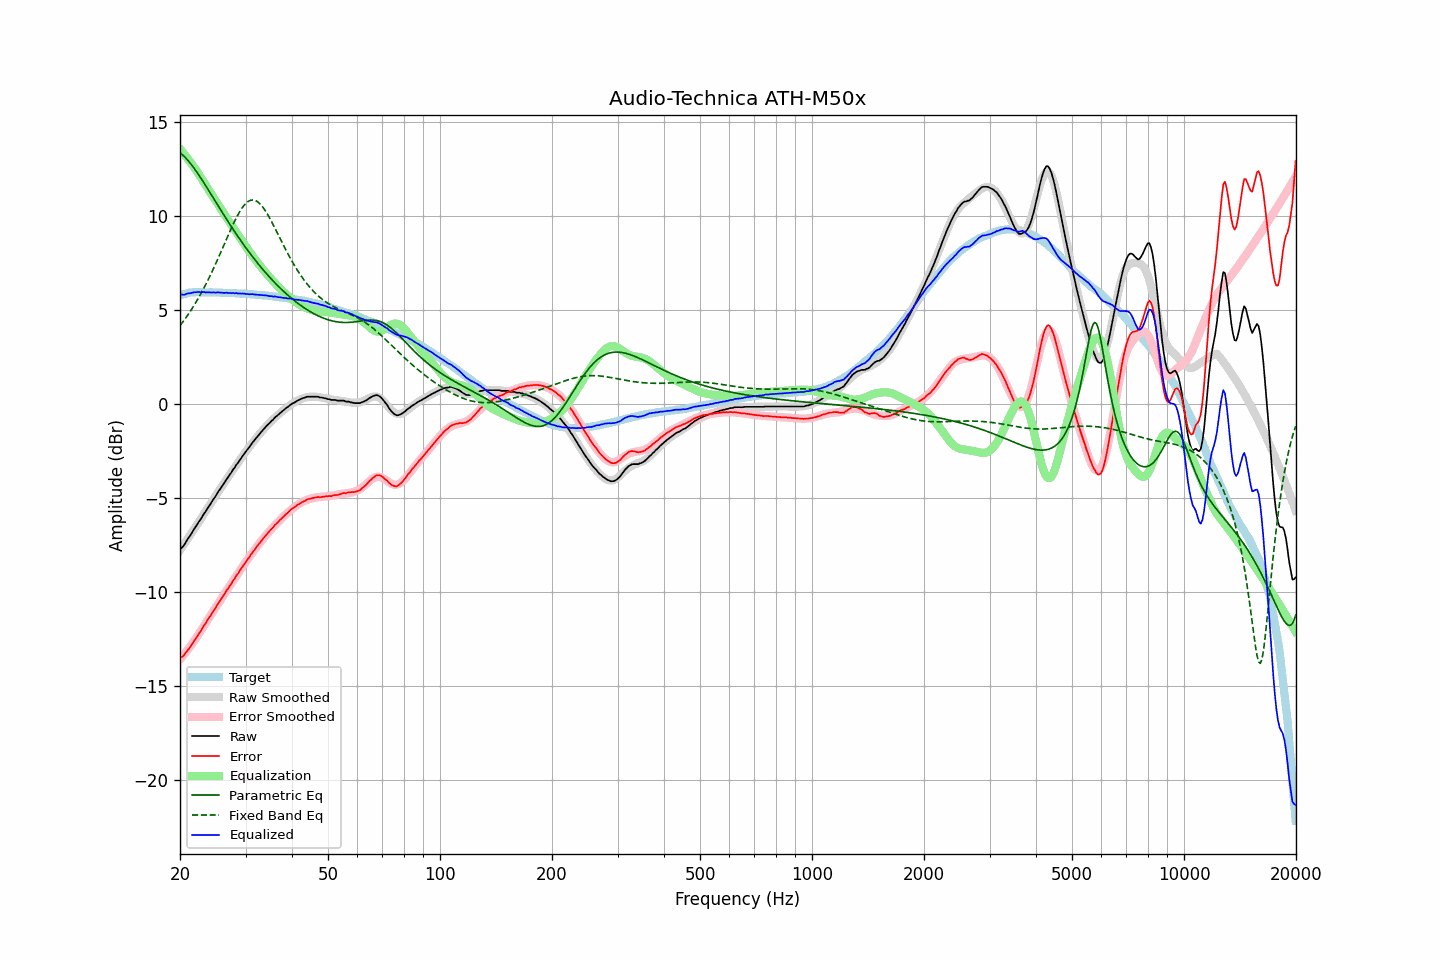

Values plotted in this chart, from the file beside it:
frequency, raw, error, smoothed, error_smoothed, equalization, parametric_eq, fixed_band_eq, equalized_raw, equalized_smoothed, target
20.00, -7.72, -13.51, -7.79, -13.60, 13.60, 13.39, 4.18, 5.87, 5.81, 5.79
20.20, -7.65, -13.47, -7.66, -13.49, 13.49, 13.32, 4.29, 5.84, 5.83, 5.82
20.40, -7.56, -13.41, -7.53, -13.39, 13.39, 13.24, 4.40, 5.82, 5.85, 5.85
20.61, -7.45, -13.31, -7.41, -13.28, 13.28, 13.16, 4.52, 5.83, 5.87, 5.87
20.81, -7.29, -13.19, -7.28, -13.17, 13.17, 13.07, 4.64, 5.87, 5.89, 5.90
21.02, -7.15, -13.08, -7.15, -13.06, 13.06, 12.97, 4.77, 5.90, 5.90, 5.93
21.23, -7.04, -12.98, -7.02, -12.94, 12.94, 12.87, 4.89, 5.90, 5.92, 5.94
21.44, -6.90, -12.85, -6.89, -12.82, 12.82, 12.76, 5.02, 5.92, 5.93, 5.95
21.66, -6.77, -12.72, -6.76, -12.70, 12.70, 12.65, 5.16, 5.94, 5.94, 5.96
21.87, -6.62, -12.58, -6.63, -12.58, 12.58, 12.54, 5.30, 5.96, 5.95, 5.96
22.09, -6.50, -12.47, -6.50, -12.46, 12.46, 12.41, 5.44, 5.96, 5.96, 5.96
22.31, -6.36, -12.33, -6.37, -12.34, 12.34, 12.29, 5.58, 5.97, 5.96, 5.96
22.54, -6.23, -12.19, -6.24, -12.20, 12.20, 12.16, 5.73, 5.97, 5.96, 5.96
22.76, -6.11, -12.08, -6.10, -12.06, 12.06, 12.03, 5.89, 5.95, 5.96, 5.96
22.99, -5.96, -11.92, -5.97, -11.93, 11.93, 11.90, 6.04, 5.96, 5.96, 5.95
23.22, -5.83, -11.78, -5.84, -11.80, 11.80, 11.77, 6.20, 5.97, 5.96, 5.95
23.45, -5.71, -11.66, -5.70, -11.66, 11.66, 11.63, 6.37, 5.95, 5.96, 5.95
23.69, -5.57, -11.52, -5.57, -11.52, 11.52, 11.50, 6.54, 5.96, 5.96, 5.95
23.92, -5.43, -11.38, -5.44, -11.39, 11.39, 11.36, 6.71, 5.96, 5.95, 5.95
24.16, -5.31, -11.27, -5.30, -11.26, 11.26, 11.22, 6.89, 5.94, 5.95, 5.96
24.40, -5.17, -11.13, -5.17, -11.12, 11.12, 11.08, 7.07, 5.95, 5.95, 5.96
24.65, -5.04, -10.98, -5.04, -10.99, 10.99, 10.94, 7.25, 5.95, 5.95, 5.95
24.89, -4.92, -10.87, -4.91, -10.86, 10.86, 10.80, 7.44, 5.93, 5.95, 5.95
25.14, -4.77, -10.72, -4.78, -10.72, 10.72, 10.66, 7.63, 5.95, 5.94, 5.94
25.39, -4.63, -10.58, -4.65, -10.59, 10.59, 10.53, 7.82, 5.96, 5.94, 5.94
25.65, -4.53, -10.47, -4.52, -10.46, 10.46, 10.39, 8.01, 5.93, 5.94, 5.94
25.91, -4.39, -10.32, -4.39, -10.33, 10.33, 10.25, 8.21, 5.94, 5.94, 5.93
26.16, -4.27, -10.20, -4.26, -10.19, 10.19, 10.11, 8.41, 5.92, 5.93, 5.93
26.43, -4.14, -10.07, -4.13, -10.06, 10.06, 9.98, 8.60, 5.93, 5.93, 5.93
26.69, -3.99, -9.92, -4.00, -9.93, 9.93, 9.84, 8.80, 5.94, 5.93, 5.93
26.96, -3.89, -9.81, -3.88, -9.80, 9.80, 9.71, 9.00, 5.91, 5.92, 5.93
27.23, -3.75, -9.67, -3.75, -9.67, 9.67, 9.58, 9.19, 5.92, 5.92, 5.92
27.50, -3.64, -9.56, -3.62, -9.54, 9.54, 9.44, 9.38, 5.90, 5.92, 5.92
27.77, -3.48, -9.39, -3.50, -9.41, 9.41, 9.31, 9.57, 5.93, 5.91, 5.91
28.05, -3.38, -9.29, -3.37, -9.28, 9.28, 9.19, 9.75, 5.90, 5.91, 5.91
28.33, -3.23, -9.13, -3.25, -9.15, 9.15, 9.06, 9.92, 5.92, 5.90, 5.90
28.62, -3.14, -9.03, -3.12, -9.02, 9.02, 8.93, 10.08, 5.89, 5.90, 5.90
28.90, -3.00, -8.90, -3.00, -8.90, 8.90, 8.81, 10.23, 5.89, 5.90, 5.90
29.19, -2.88, -8.77, -2.88, -8.77, 8.77, 8.68, 10.37, 5.89, 5.89, 5.88
29.48, -2.75, -8.64, -2.76, -8.64, 8.64, 8.56, 10.49, 5.89, 5.88, 5.89
29.78, -2.64, -8.52, -2.64, -8.52, 8.52, 8.44, 10.60, 5.88, 5.88, 5.88
30.08, -2.53, -8.40, -2.52, -8.40, 8.40, 8.32, 10.70, 5.87, 5.87, 5.88
30.38, -2.41, -8.27, -2.41, -8.27, 8.27, 8.21, 10.77, 5.87, 5.87, 5.87
30.68, -2.30, -8.17, -2.29, -8.15, 8.15, 8.09, 10.82, 5.85, 5.86, 5.86
30.99, -2.18, -8.03, -2.18, -8.03, 8.03, 7.98, 10.86, 5.86, 5.85, 5.85
31.30, -2.06, -7.90, -2.07, -7.91, 7.91, 7.87, 10.87, 5.86, 5.85, 5.85
31.61, -1.95, -7.80, -1.96, -7.80, 7.80, 7.76, 10.87, 5.84, 5.84, 5.85
31.93, -1.85, -7.68, -1.85, -7.68, 7.68, 7.65, 10.84, 5.83, 5.83, 5.83
32.24, -1.74, -7.56, -1.74, -7.57, 7.57, 7.54, 10.79, 5.83, 5.83, 5.82
32.57, -1.65, -7.46, -1.64, -7.46, 7.46, 7.43, 10.73, 5.81, 5.82, 5.82
32.89, -1.53, -7.35, -1.54, -7.35, 7.35, 7.33, 10.65, 5.81, 5.81, 5.81
33.22, -1.43, -7.24, -1.44, -7.24, 7.24, 7.23, 10.55, 5.81, 5.80, 5.80
33.55, -1.33, -7.13, -1.34, -7.14, 7.14, 7.13, 10.43, 5.80, 5.80, 5.80
33.89, -1.24, -7.03, -1.25, -7.03, 7.03, 7.03, 10.31, 5.79, 5.79, 5.79
34.23, -1.15, -6.93, -1.15, -6.93, 6.93, 6.93, 10.17, 5.79, 5.78, 5.78
34.57, -1.06, -6.83, -1.06, -6.83, 6.83, 6.83, 10.03, 5.77, 5.77, 5.77
34.92, -0.99, -6.74, -0.98, -6.73, 6.73, 6.74, 9.87, 5.75, 5.76, 5.76
35.27, -0.89, -6.64, -0.89, -6.64, 6.64, 6.65, 9.71, 5.75, 5.75, 5.75
35.62, -0.82, -6.56, -0.81, -6.55, 6.55, 6.56, 9.55, 5.72, 5.74, 5.74
35.97, -0.71, -6.44, -0.73, -6.45, 6.45, 6.47, 9.38, 5.74, 5.73, 5.72
... 635 more rows
